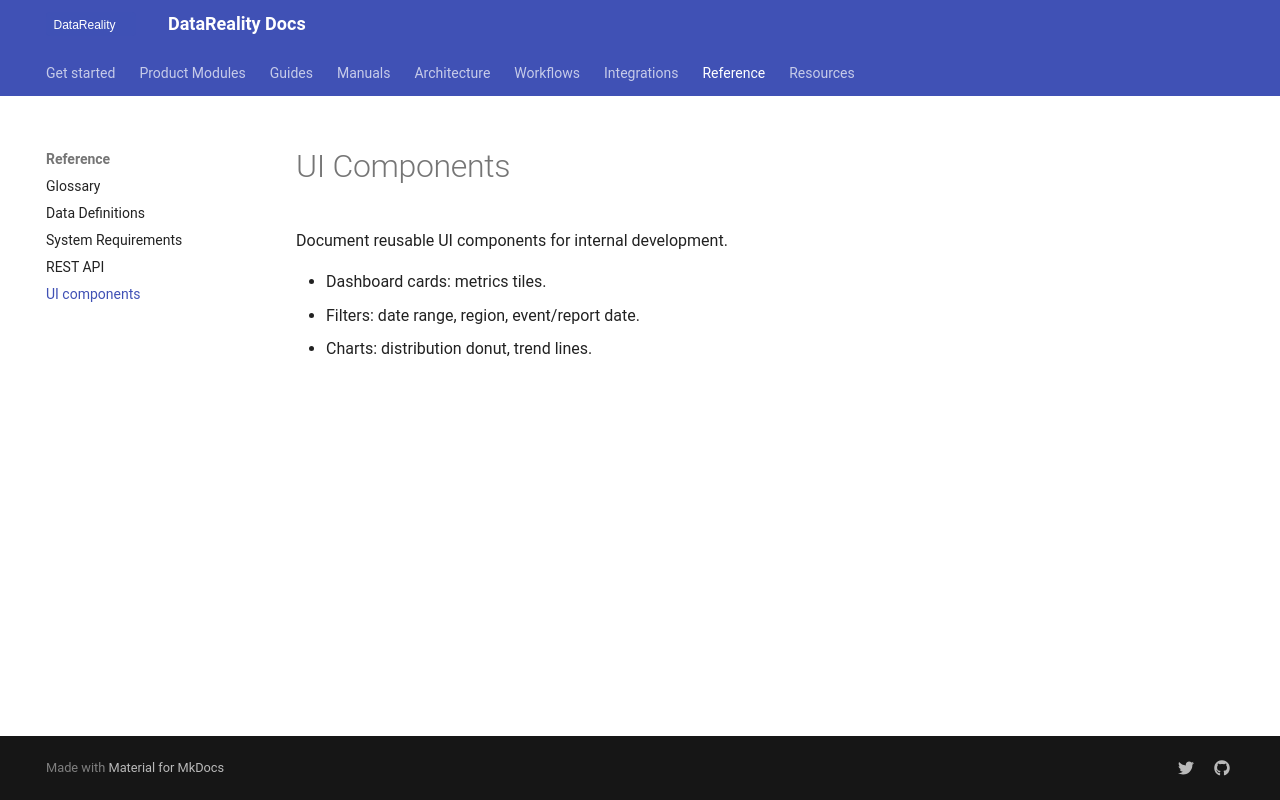

repository: shama-omg123/datareality-docs · page: reference/ui-components/index.html · generator: mkdocs

# UI Components

Document reusable UI components for internal development.

- Dashboard cards: metrics tiles.
- Filters: date range, region, event/report date.
- Charts: distribution donut, trend lines.
